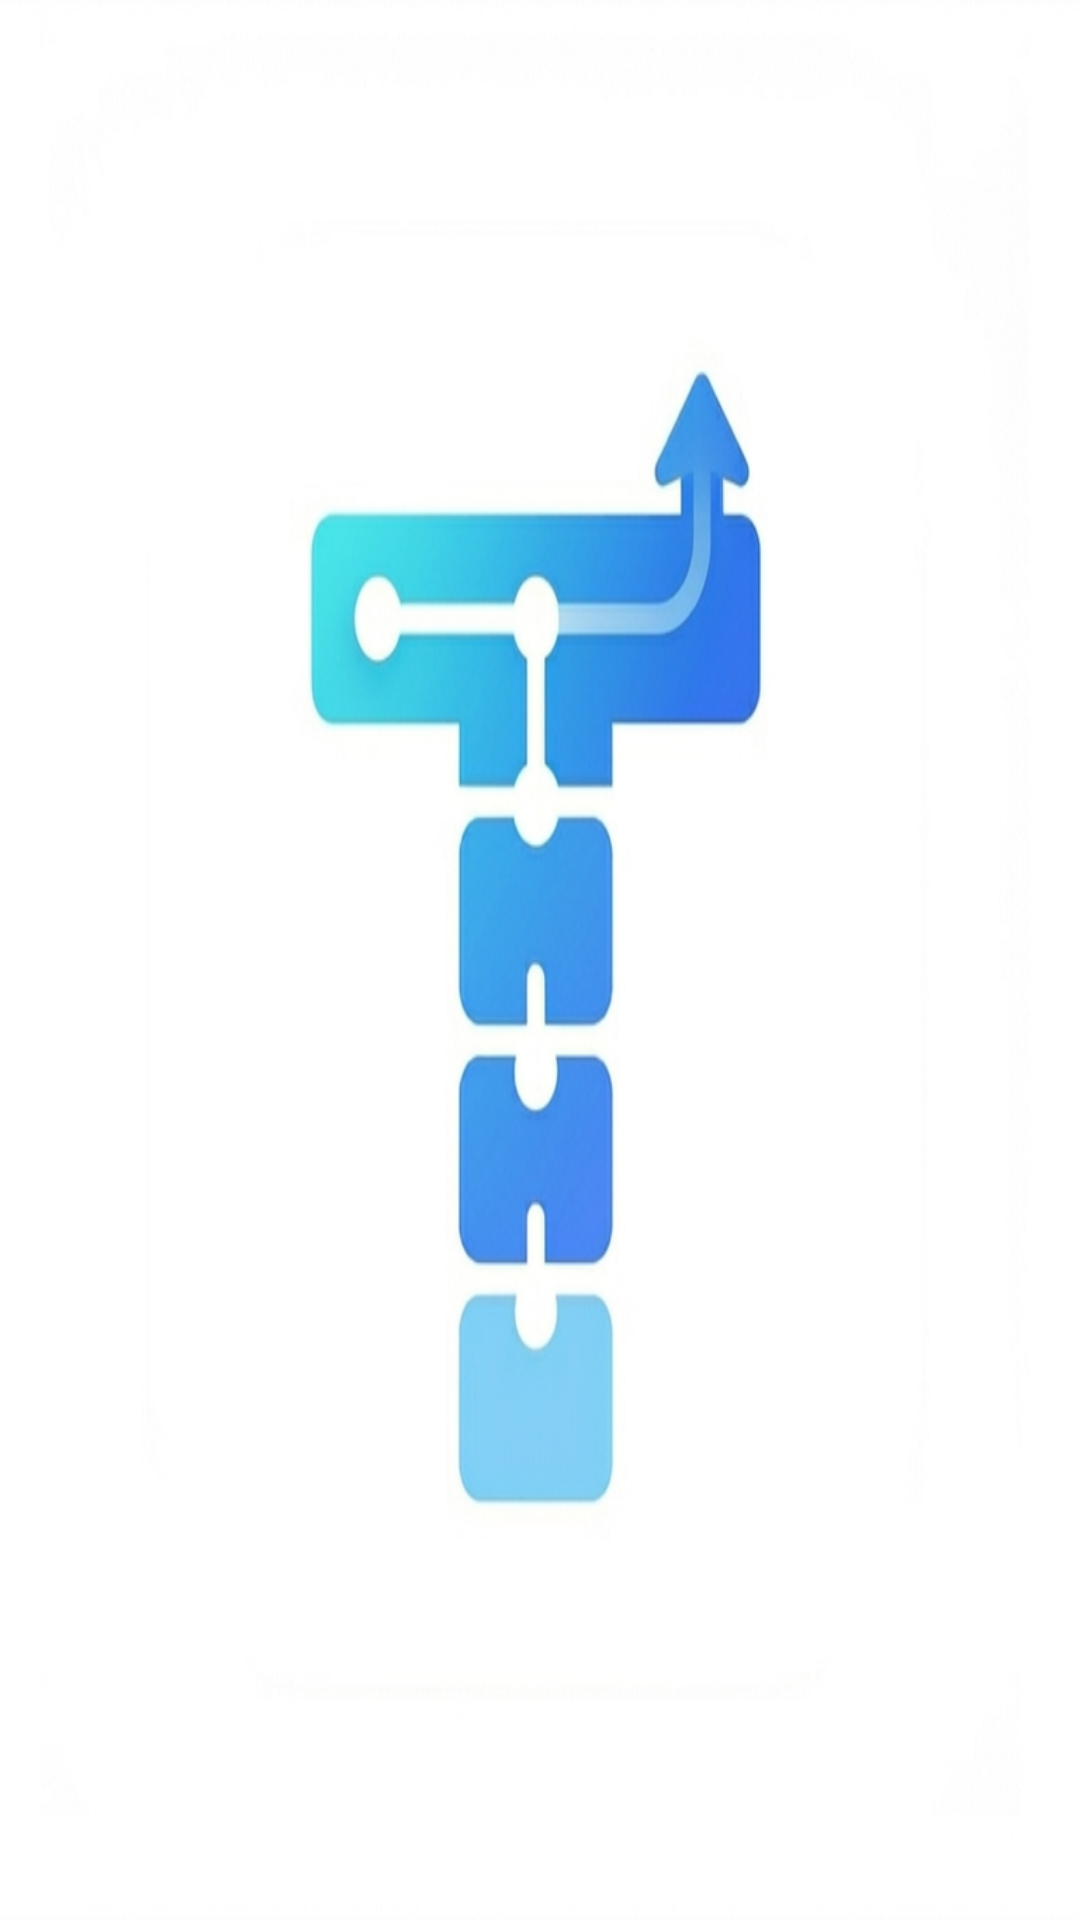

Write the Android layout XML for this screen, with the resource values it uses.
<!-- AndroidManifest.xml: application theme Theme.TechLogic -->
<!-- res/layout/splash_screen.xml -->
<?xml version="1.0" encoding="utf-8"?>
<LinearLayout xmlns:android="http://schemas.android.com/apk/res/android"
    android:orientation="vertical"
    android:layout_width="match_parent"
    android:layout_height="match_parent">

    <ImageView
        android:layout_width="match_parent"
        android:layout_height="match_parent"
        android:background="@drawable/techlogic1"/>

</LinearLayout>
<!-- resources referenced by this layout -->
<resources>
  <!-- drawable techlogic1: png bitmap (drawable, 196720 bytes) -->
  <style name="Theme.TechLogic" parent="Base.Theme.TechLogic" />
  <style name="Base.Theme.TechLogic" parent="Theme.Material3.DayNight.NoActionBar">
          
          <item name="colorPrimary">#03A9F4</item>
  
          
          
          <item name="android:statusBarColor">#E3F2FD</item>
          
          <item name="android:windowLightStatusBar">true</item>
      </style>
</resources>
